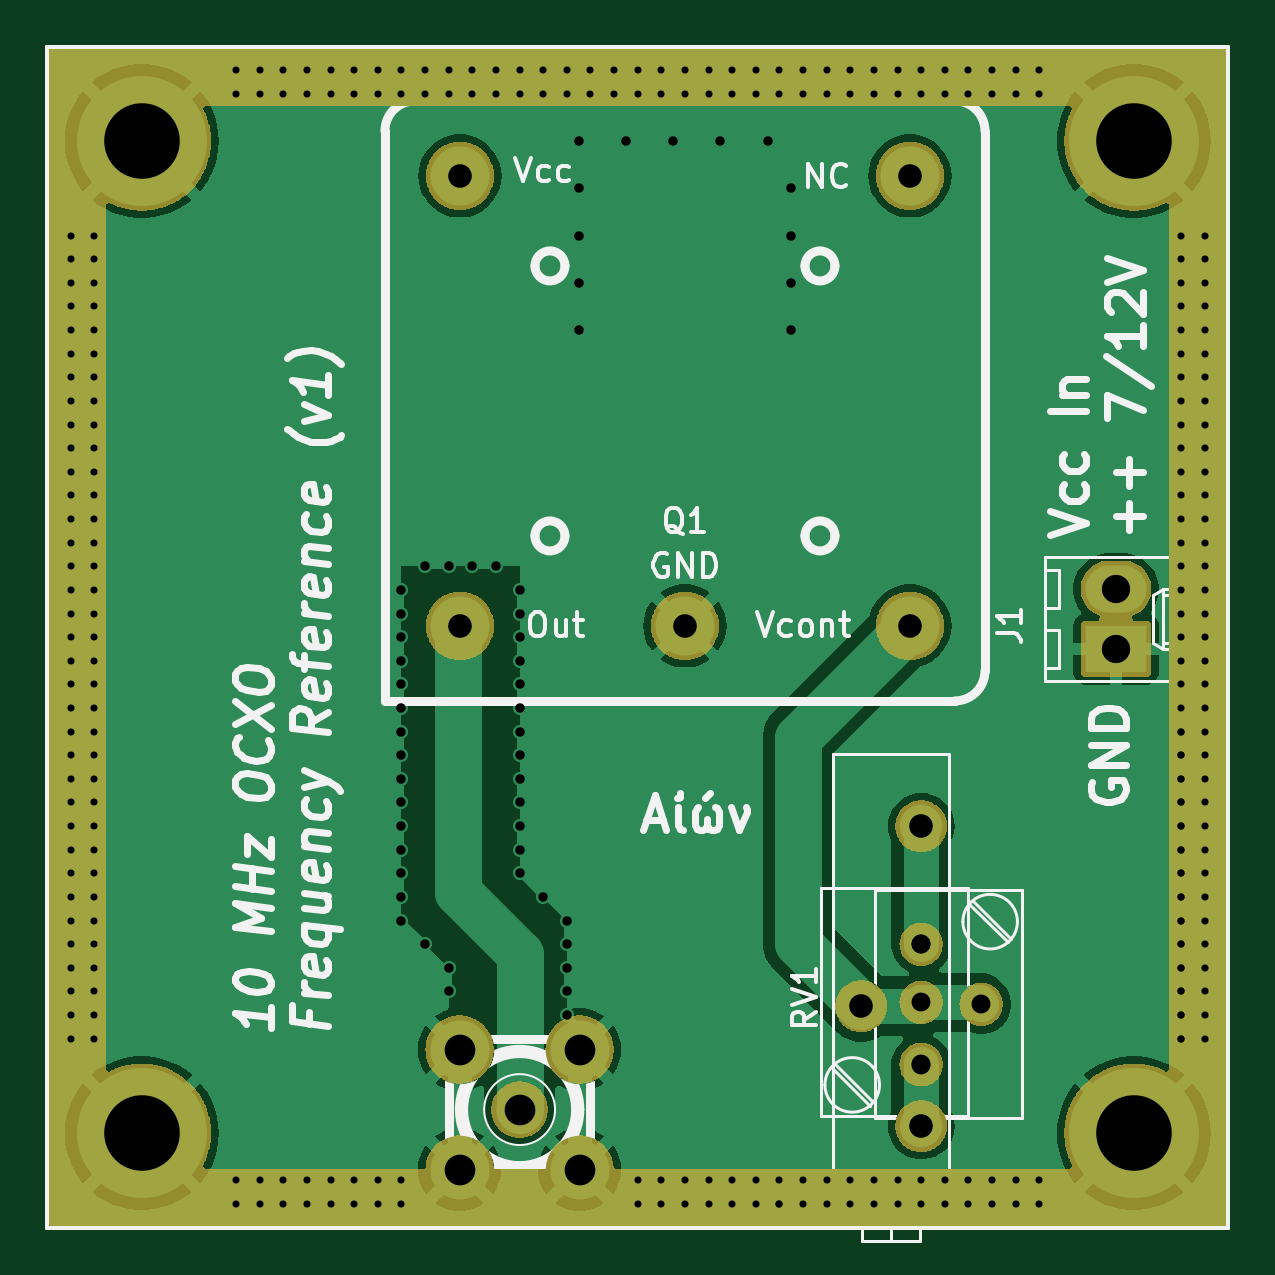
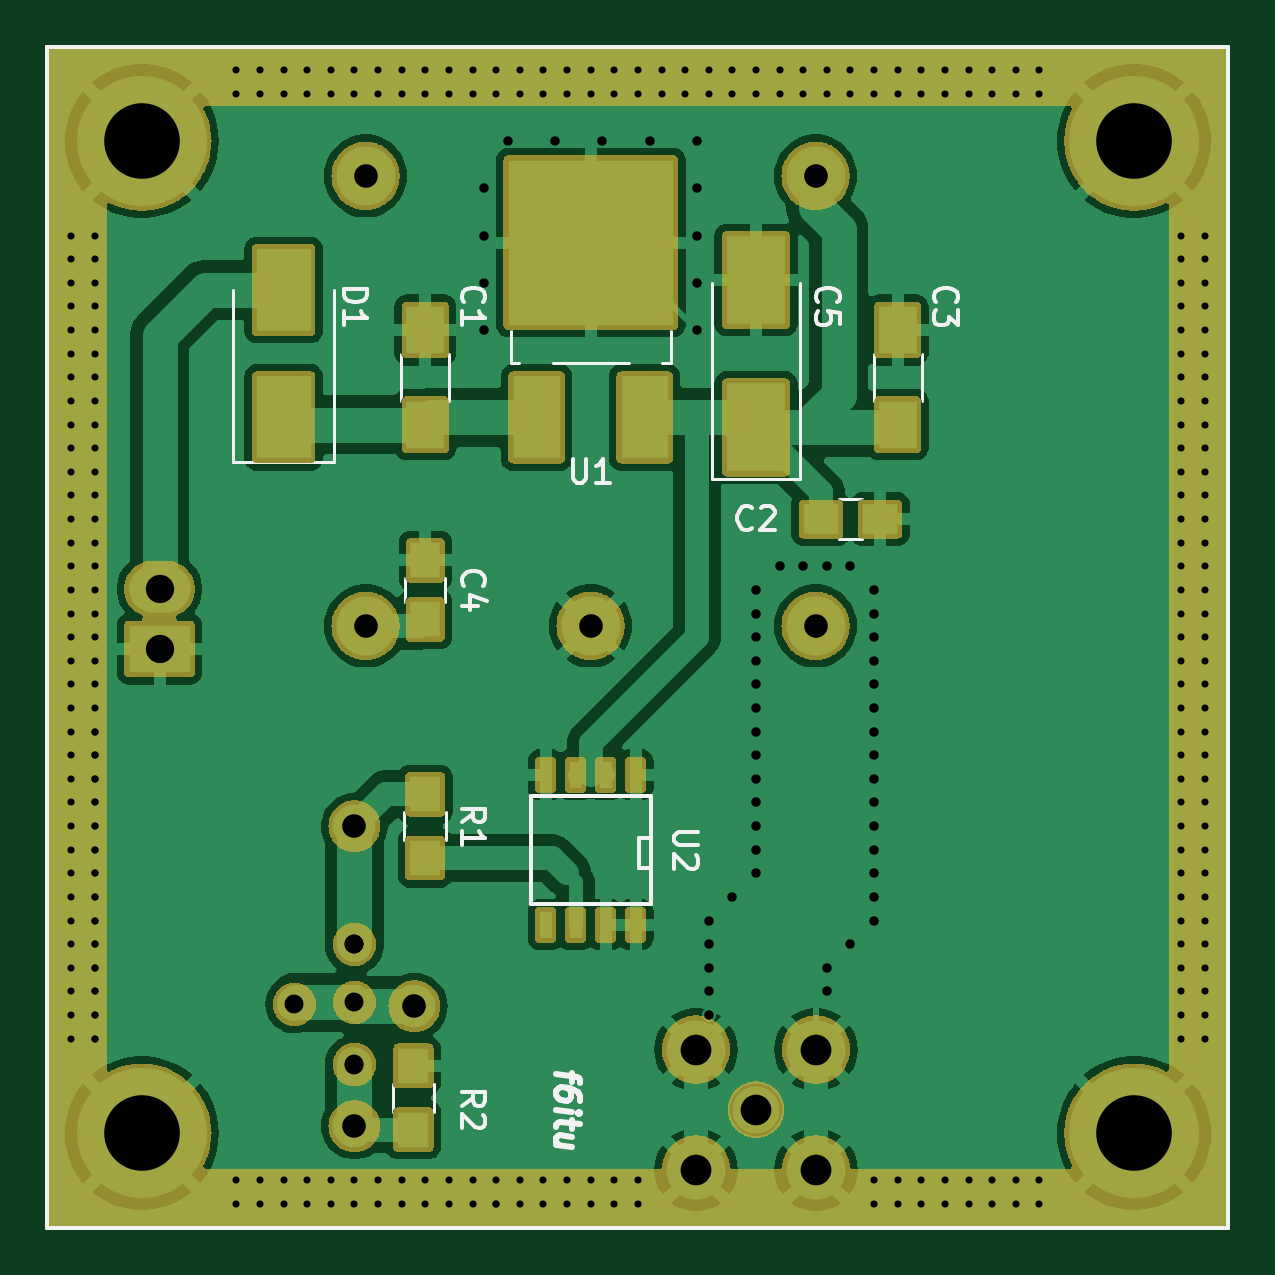
Circuit board: 11 layer files. Board 50.0 x 50.0 mm.
- bottom_copper: ocxo-B_Cu.gbl (88762 bytes)
- bottom_mask: ocxo-B_Mask.gbs (116044 bytes)
- paste: ocxo-B_Paste.gbp (1721 bytes)
- bottom_silk: ocxo-B_Silkscreen.gbo (18527 bytes)
- outline: ocxo-Edge_Cuts.gm1 (715 bytes)
- top_copper: ocxo-F_Cu.gtl (49226 bytes)
- top_mask: ocxo-F_Mask.gts (69408 bytes)
- paste: ocxo-F_Paste.gtp (748 bytes)
- top_silk: ocxo-F_Silkscreen.gto (37221 bytes)
- drill: ocxo-NPTH.drl (269 bytes)
- drill: ocxo-PTH.drl (5204 bytes)

=== bottom_copper: ocxo-B_Cu.gbl (88762 bytes, source omitted) ===
=== bottom_mask: ocxo-B_Mask.gbs (116044 bytes, source omitted) ===
=== paste: ocxo-B_Paste.gbp ===
G04 #@! TF.GenerationSoftware,KiCad,Pcbnew,8.0.4*
G04 #@! TF.CreationDate,2025-01-27T10:30:07+01:00*
G04 #@! TF.ProjectId,ocxo,6f63786f-2e6b-4696-9361-645f70636258,rev?*
G04 #@! TF.SameCoordinates,Original*
G04 #@! TF.FileFunction,Paste,Bot*
G04 #@! TF.FilePolarity,Positive*
%FSLAX46Y46*%
G04 Gerber Fmt 4.6, Leading zero omitted, Abs format (unit mm)*
G04 Created by KiCad (PCBNEW 8.0.4) date 2025-01-27 10:30:07*
%MOMM*%
%LPD*%
G01*
G04 APERTURE LIST*
%ADD10R,1.600000X2.000000*%
%ADD11R,1.500000X1.250000*%
%ADD12R,1.250000X1.500000*%
%ADD13R,2.500000X3.750000*%
%ADD14R,1.300000X1.500000*%
%ADD15R,2.000000X3.500000*%
%ADD16R,7.000000X7.000000*%
%ADD17R,0.508000X1.143000*%
%ADD18R,2.300000X3.500000*%
G04 #@! TA.AperFunction,Profile*
%ADD19C,0.150000*%
G04 #@! TD*
G04 APERTURE END LIST*
D10*
X114000000Y-61000000D03*
X114000000Y-57000000D03*
D11*
X97250000Y-65000000D03*
X94750000Y-65000000D03*
D10*
X94000000Y-61000000D03*
X94000000Y-57000000D03*
D12*
X114000000Y-69250000D03*
X114000000Y-66750000D03*
D13*
X100000000Y-61125000D03*
X100000000Y-54875000D03*
D14*
X114000000Y-79350000D03*
X114000000Y-76650000D03*
X114500000Y-90850000D03*
X114500000Y-88150000D03*
D15*
X109290000Y-60700000D03*
X104710000Y-60700000D03*
D16*
X106990000Y-53300000D03*
D17*
X105095000Y-82175000D03*
X106365000Y-82175000D03*
X107635000Y-82175000D03*
X108905000Y-82175000D03*
X108905000Y-75825000D03*
X107635000Y-75825000D03*
X106365000Y-75825000D03*
X105095000Y-75825000D03*
D18*
X120000000Y-60700000D03*
X120000000Y-55300000D03*
D19*
X80000000Y-95000000D02*
X80000000Y-45000000D01*
X130000000Y-95000000D02*
X80000000Y-95000000D01*
X130000000Y-45000000D02*
X130000000Y-95000000D01*
X80000000Y-45000000D02*
X130000000Y-45000000D01*
M02*

=== bottom_silk: ocxo-B_Silkscreen.gbo (18527 bytes, source omitted) ===
=== outline: ocxo-Edge_Cuts.gm1 ===
G04 #@! TF.GenerationSoftware,KiCad,Pcbnew,8.0.4*
G04 #@! TF.CreationDate,2025-01-27T10:30:07+01:00*
G04 #@! TF.ProjectId,ocxo,6f63786f-2e6b-4696-9361-645f70636258,rev?*
G04 #@! TF.SameCoordinates,Original*
G04 #@! TF.FileFunction,Profile,NP*
%FSLAX46Y46*%
G04 Gerber Fmt 4.6, Leading zero omitted, Abs format (unit mm)*
G04 Created by KiCad (PCBNEW 8.0.4) date 2025-01-27 10:30:07*
%MOMM*%
%LPD*%
G01*
G04 APERTURE LIST*
G04 #@! TA.AperFunction,Profile*
%ADD10C,0.150000*%
G04 #@! TD*
G04 APERTURE END LIST*
D10*
X80000000Y-95000000D02*
X80000000Y-45000000D01*
X130000000Y-95000000D02*
X80000000Y-95000000D01*
X130000000Y-45000000D02*
X130000000Y-95000000D01*
X80000000Y-45000000D02*
X130000000Y-45000000D01*
M02*

=== top_copper: ocxo-F_Cu.gtl (49226 bytes, source omitted) ===
=== top_mask: ocxo-F_Mask.gts (69408 bytes, source omitted) ===
=== paste: ocxo-F_Paste.gtp ===
G04 #@! TF.GenerationSoftware,KiCad,Pcbnew,8.0.4*
G04 #@! TF.CreationDate,2025-01-27T10:30:07+01:00*
G04 #@! TF.ProjectId,ocxo,6f63786f-2e6b-4696-9361-645f70636258,rev?*
G04 #@! TF.SameCoordinates,Original*
G04 #@! TF.FileFunction,Paste,Top*
G04 #@! TF.FilePolarity,Positive*
%FSLAX46Y46*%
G04 Gerber Fmt 4.6, Leading zero omitted, Abs format (unit mm)*
G04 Created by KiCad (PCBNEW 8.0.4) date 2025-01-27 10:30:07*
%MOMM*%
%LPD*%
G01*
G04 APERTURE LIST*
G04 #@! TA.AperFunction,Profile*
%ADD10C,0.150000*%
G04 #@! TD*
G04 APERTURE END LIST*
D10*
X80000000Y-95000000D02*
X80000000Y-45000000D01*
X130000000Y-95000000D02*
X80000000Y-95000000D01*
X130000000Y-45000000D02*
X130000000Y-95000000D01*
X80000000Y-45000000D02*
X130000000Y-45000000D01*
M02*

=== top_silk: ocxo-F_Silkscreen.gto (37221 bytes, source omitted) ===
=== drill: ocxo-NPTH.drl ===
M48
; DRILL file {KiCad 8.0.4} date 2025-01-27T10:30:39+0100
; FORMAT={-:-/ absolute / metric / decimal}
; #@! TF.CreationDate,2025-01-27T10:30:39+01:00
; #@! TF.GenerationSoftware,Kicad,Pcbnew,8.0.4
; #@! TF.FileFunction,NonPlated,1,2,NPTH
FMAT,2
METRIC
%
G90
G05
M30

=== drill: ocxo-PTH.drl (5204 bytes, source omitted) ===
